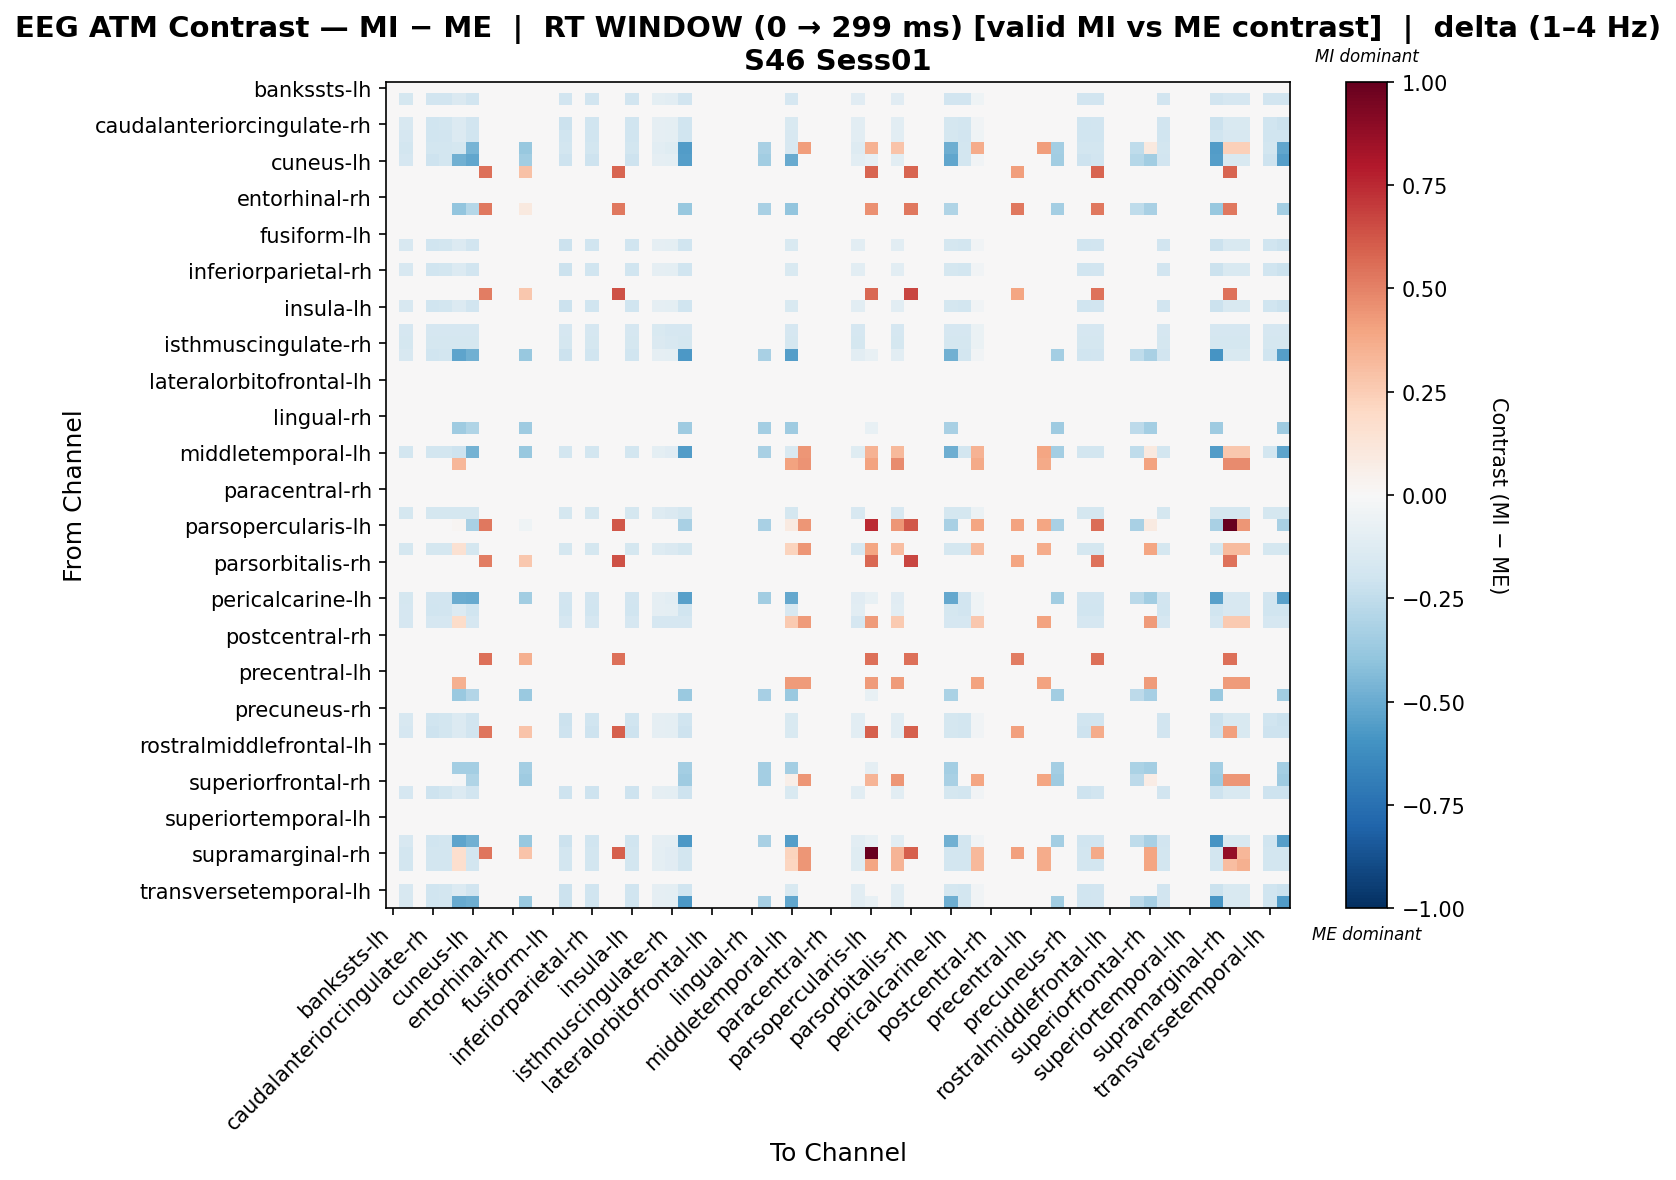

The table this chart was drawn from, first rows:
, bankssts-lh, bankssts-rh, caudalanteriorcingulate-lh, caudalanteriorcingulate-rh, caudalmiddlefrontal-lh, caudalmiddlefrontal-rh, cuneus-lh, cuneus-rh, entorhinal-lh, entorhinal-rh, frontalpole-lh, frontalpole-rh, fusiform-lh, fusiform-rh, inferiorparietal-lh, inferiorparietal-rh, inferiortemporal-lh, inferiortemporal-rh, insula-lh, insula-rh, isthmuscingulate-lh, isthmuscingulate-rh, lateraloccipital-lh
bankssts-lh, 0.0, 0.0, 0.0, 0.0, 0.0, 0.0, 0.0, 0.0, 0.0, 0.0, 0.0, 0.0, 0.0, 0.0, 0.0, 0.0, 0.0, 0.0, 0.0, 0.0, 0.0, 0.0, 0.0
bankssts-rh, 0.0, -0.1792, 0.0, -0.1897, -0.1897, -0.1475, -0.1897, 0.0, 0.0, 0.0, 0.0, 0.0, 0.0, -0.1897, 0.0, -0.1897, 0.0, 0.0, -0.1897, 0.0, -0.09485, -0.1054, -0.1897
caudalanteriorcingulate-lh, 0.0, 0.0, 0.0, 0.0, 0.0, 0.0, 0.0, 0.0, 0.0, 0.0, 0.0, 0.0, 0.0, 0.0, 0.0, 0.0, 0.0, 0.0, 0.0, 0.0, 0.0, 0.0, 0.0
caudalanteriorcingulate-rh, 0.0, -0.1634, 0.0, -0.2018, -0.1826, -0.1346, -0.1922, 0.0, 0.0, 0.0, 0.0, 0.0, 0.0, -0.2115, 0.0, -0.2018, 0.0, 0.0, -0.2018, 0.0, -0.0865, -0.09612, -0.2018
caudalmiddlefrontal-lh, 0.0, -0.1681, 0.0, -0.1977, -0.1878, -0.1384, -0.1977, 0.0, 0.0, 0.0, 0.0, 0.0, 0.0, -0.1977, 0.0, -0.1977, 0.0, 0.0, -0.1977, 0.0, -0.08898, -0.09886, -0.1977
caudalmiddlefrontal-rh, 0.0, -0.1811, 0.0, -0.1811, -0.1811, -0.1726, -0.4674, 0.0, 0.0, 0.0, -0.3758, 0.0, 0.0, -0.1811, 0.0, -0.1811, 0.0, 0.0, -0.1811, 0.0, -0.1086, -0.1207, -0.5569
cuneus-lh, 0.0, -0.1645, 0.0, -0.2033, -0.1839, -0.4815, -0.5192, 0.0, 0.0, 0.0, -0.346, 0.0, 0.0, -0.2033, 0.0, -0.2033, 0.0, 0.0, -0.2033, 0.0, -0.08711, -0.09679, -0.5493
cuneus-rh, 0.0, 0.0, 0.0, 0.0, 0.0, 0.0, 0.0, 0.5472, 0.0, 0.0, 0.2897, 0.0, 0.0, 0.0, 0.0, 0.0, 0.0, 0.5794, 0.0, 0.0, 0.0, 0.0, 0.0
entorhinal-lh, 0.0, 0.0, 0.0, 0.0, 0.0, 0.0, 0.0, 0.0, 0.0, 0.0, 0.0, 0.0, 0.0, 0.0, 0.0, 0.0, 0.0, 0.0, 0.0, 0.0, 0.0, 0.0, 0.0
entorhinal-rh, 0.0, 0.0, 0.0, 0.0, 0.0, 0.0, 0.0, 0.0, 0.0, 0.0, 0.0, 0.0, 0.0, 0.0, 0.0, 0.0, 0.0, 0.0, 0.0, 0.0, 0.0, 0.0, 0.0
frontalpole-lh, 0.0, 0.0, 0.0, 0.0, 0.0, -0.3937, -0.2864, 0.5256, 0.0, 0.0, 0.09719, 0.0, 0.0, 0.0, 0.0, 0.0, 0.0, 0.5256, 0.0, 0.0, 0.0, 0.0, -0.3758
frontalpole-rh, 0.0, 0.0, 0.0, 0.0, 0.0, 0.0, 0.0, 0.0, 0.0, 0.0, 0.0, 0.0, 0.0, 0.0, 0.0, 0.0, 0.0, 0.0, 0.0, 0.0, 0.0, 0.0, 0.0
fusiform-lh, 0.0, 0.0, 0.0, 0.0, 0.0, 0.0, 0.0, 0.0, 0.0, 0.0, 0.0, 0.0, 0.0, 0.0, 0.0, 0.0, 0.0, 0.0, 0.0, 0.0, 0.0, 0.0, 0.0
fusiform-rh, 0.0, -0.1634, 0.0, -0.2018, -0.1826, -0.1346, -0.1922, 0.0, 0.0, 0.0, 0.0, 0.0, 0.0, -0.2115, 0.0, -0.2018, 0.0, 0.0, -0.2018, 0.0, -0.0865, -0.09612, -0.2018
inferiorparietal-lh, 0.0, 0.0, 0.0, 0.0, 0.0, 0.0, 0.0, 0.0, 0.0, 0.0, 0.0, 0.0, 0.0, 0.0, 0.0, 0.0, 0.0, 0.0, 0.0, 0.0, 0.0, 0.0, 0.0
inferiorparietal-rh, 0.0, -0.1634, 0.0, -0.2018, -0.1826, -0.1346, -0.1922, 0.0, 0.0, 0.0, 0.0, 0.0, 0.0, -0.2115, 0.0, -0.2018, 0.0, 0.0, -0.2018, 0.0, -0.0865, -0.09612, -0.2018
inferiortemporal-lh, 0.0, 0.0, 0.0, 0.0, 0.0, 0.0, 0.0, 0.0, 0.0, 0.0, 0.0, 0.0, 0.0, 0.0, 0.0, 0.0, 0.0, 0.0, 0.0, 0.0, 0.0, 0.0, 0.0
inferiortemporal-rh, 0.0, 0.0, 0.0, 0.0, 0.0, 0.0, 0.0, 0.5152, 0.0, 0.0, 0.2728, 0.0, 0.0, 0.0, 0.0, 0.0, 0.0, 0.6365, 0.0, 0.0, 0.0, 0.0, 0.0
insula-lh, 0.0, -0.1634, 0.0, -0.2018, -0.1826, -0.1346, -0.1922, 0.0, 0.0, 0.0, 0.0, 0.0, 0.0, -0.2115, 0.0, -0.2018, 0.0, 0.0, -0.2018, 0.0, -0.0865, -0.09612, -0.2018
insula-rh, 0.0, 0.0, 0.0, 0.0, 0.0, 0.0, 0.0, 0.0, 0.0, 0.0, 0.0, 0.0, 0.0, 0.0, 0.0, 0.0, 0.0, 0.0, 0.0, 0.0, 0.0, 0.0, 0.0
isthmuscingulate-lh, 0.0, -0.1709, 0.0, -0.1709, -0.1709, -0.1709, -0.1709, 0.0, 0.0, 0.0, 0.0, 0.0, 0.0, -0.1709, 0.0, -0.1709, 0.0, 0.0, -0.1709, 0.0, -0.1538, -0.1709, -0.1709
isthmuscingulate-rh, 0.0, -0.1724, 0.0, -0.1724, -0.1724, -0.1724, -0.1724, 0.0, 0.0, 0.0, 0.0, 0.0, 0.0, -0.1724, 0.0, -0.1724, 0.0, 0.0, -0.1724, 0.0, -0.141, -0.1567, -0.1724
lateraloccipital-lh, 0.0, -0.1634, 0.0, -0.2018, -0.1826, -0.5283, -0.4786, 0.0, 0.0, 0.0, -0.3758, 0.0, 0.0, -0.2115, 0.0, -0.2018, 0.0, 0.0, -0.2018, 0.0, -0.0865, -0.09612, -0.5777
lateraloccipital-rh, 0.0, 0.0, 0.0, 0.0, 0.0, 0.0, 0.0, 0.0, 0.0, 0.0, 0.0, 0.0, 0.0, 0.0, 0.0, 0.0, 0.0, 0.0, 0.0, 0.0, 0.0, 0.0, 0.0
lateralorbitofrontal-lh, 0.0, 0.0, 0.0, 0.0, 0.0, 0.0, 0.0, 0.0, 0.0, 0.0, 0.0, 0.0, 0.0, 0.0, 0.0, 0.0, 0.0, 0.0, 0.0, 0.0, 0.0, 0.0, 0.0
lateralorbitofrontal-rh, 0.0, 0.0, 0.0, 0.0, 0.0, 0.0, 0.0, 0.0, 0.0, 0.0, 0.0, 0.0, 0.0, 0.0, 0.0, 0.0, 0.0, 0.0, 0.0, 0.0, 0.0, 0.0, 0.0
lingual-lh, 0.0, 0.0, 0.0, 0.0, 0.0, 0.0, 0.0, 0.0, 0.0, 0.0, 0.0, 0.0, 0.0, 0.0, 0.0, 0.0, 0.0, 0.0, 0.0, 0.0, 0.0, 0.0, 0.0
lingual-rh, 0.0, 0.0, 0.0, 0.0, 0.0, 0.0, 0.0, 0.0, 0.0, 0.0, 0.0, 0.0, 0.0, 0.0, 0.0, 0.0, 0.0, 0.0, 0.0, 0.0, 0.0, 0.0, 0.0
medialorbitofrontal-lh, 0.0, 0.0, 0.0, 0.0, 0.0, -0.3586, -0.302, 0.0, 0.0, 0.0, -0.3586, 0.0, 0.0, 0.0, 0.0, 0.0, 0.0, 0.0, 0.0, 0.0, 0.0, 0.0, -0.3586
medialorbitofrontal-rh, 0.0, 0.0, 0.0, 0.0, 0.0, 0.0, 0.0, 0.0, 0.0, 0.0, 0.0, 0.0, 0.0, 0.0, 0.0, 0.0, 0.0, 0.0, 0.0, 0.0, 0.0, 0.0, 0.0
middletemporal-lh, 0.0, -0.1862, 0.0, -0.1862, -0.1862, -0.2032, -0.4726, 0.0, 0.0, 0.0, -0.3758, 0.0, 0.0, -0.1862, 0.0, -0.1862, 0.0, 0.0, -0.1862, 0.0, -0.0986, -0.1096, -0.5621
middletemporal-rh, 0.0, 0.0, 0.0, 0.0, 0.0, 0.3303, 0.0, 0.0, 0.0, 0.0, 0.0, 0.0, 0.0, 0.0, 0.0, 0.0, 0.0, 0.0, 0.0, 0.0, 0.0, 0.0, 0.0
paracentral-lh, 0.0, 0.0, 0.0, 0.0, 0.0, 0.0, 0.0, 0.0, 0.0, 0.0, 0.0, 0.0, 0.0, 0.0, 0.0, 0.0, 0.0, 0.0, 0.0, 0.0, 0.0, 0.0, 0.0
paracentral-rh, 0.0, 0.0, 0.0, 0.0, 0.0, 0.0, 0.0, 0.0, 0.0, 0.0, 0.0, 0.0, 0.0, 0.0, 0.0, 0.0, 0.0, 0.0, 0.0, 0.0, 0.0, 0.0, 0.0
parahippocampal-lh, 0.0, 0.0, 0.0, 0.0, 0.0, 0.0, 0.0, 0.0, 0.0, 0.0, 0.0, 0.0, 0.0, 0.0, 0.0, 0.0, 0.0, 0.0, 0.0, 0.0, 0.0, 0.0, 0.0
parahippocampal-rh, 0.0, -0.1748, 0.0, -0.1748, -0.1748, -0.1748, -0.1748, 0.0, 0.0, 0.0, 0.0, 0.0, 0.0, -0.1748, 0.0, -0.1748, 0.0, 0.0, -0.1748, 0.0, -0.1311, -0.1457, -0.1748
parsopercularis-lh, 0.0, 0.0, 0.0, 0.0, 0.0, 0.01958, -0.3244, 0.5268, 0.0, 0.0, -0.04551, 0.0, 0.0, 0.0, 0.0, 0.0, 0.0, 0.6197, 0.0, 0.0, 0.0, 0.0, -0.3244
parsopercularis-rh, 0.0, 0.0, 0.0, 0.0, 0.0, 0.0, 0.0, 0.0, 0.0, 0.0, 0.0, 0.0, 0.0, 0.0, 0.0, 0.0, 0.0, 0.0, 0.0, 0.0, 0.0, 0.0, 0.0
parsorbitalis-lh, 0.0, -0.1748, 0.0, -0.1748, -0.1748, 0.1517, -0.1748, 0.0, 0.0, 0.0, 0.0, 0.0, 0.0, -0.1748, 0.0, -0.1748, 0.0, 0.0, -0.1748, 0.0, -0.1311, -0.1457, -0.1748
parsorbitalis-rh, 0.0, 0.0, 0.0, 0.0, 0.0, 0.0, 0.0, 0.5152, 0.0, 0.0, 0.2728, 0.0, 0.0, 0.0, 0.0, 0.0, 0.0, 0.6365, 0.0, 0.0, 0.0, 0.0, 0.0
parstriangularis-lh, 0.0, 0.0, 0.0, 0.0, 0.0, 0.0, 0.0, 0.0, 0.0, 0.0, 0.0, 0.0, 0.0, 0.0, 0.0, 0.0, 0.0, 0.0, 0.0, 0.0, 0.0, 0.0, 0.0
parstriangularis-rh, 0.0, 0.0, 0.0, 0.0, 0.0, 0.0, 0.0, 0.0, 0.0, 0.0, 0.0, 0.0, 0.0, 0.0, 0.0, 0.0, 0.0, 0.0, 0.0, 0.0, 0.0, 0.0, 0.0
pericalcarine-lh, 0.0, -0.173, 0.0, -0.1934, -0.1934, -0.4934, -0.5053, 0.0, 0.0, 0.0, -0.3509, 0.0, 0.0, -0.1934, 0.0, -0.1934, 0.0, 0.0, -0.1934, 0.0, -0.09159, -0.1018, -0.5443
pericalcarine-rh, 0.0, -0.1681, 0.0, -0.1977, -0.1878, -0.1384, -0.1977, 0.0, 0.0, 0.0, 0.0, 0.0, 0.0, -0.1977, 0.0, -0.1977, 0.0, 0.0, -0.1977, 0.0, -0.08898, -0.09886, -0.1977
postcentral-lh, 0.0, -0.1674, 0.0, -0.1674, -0.1674, 0.1849, -0.1674, 0.0, 0.0, 0.0, 0.0, 0.0, 0.0, -0.1674, 0.0, -0.1674, 0.0, 0.0, -0.1674, 0.0, -0.1674, -0.1674, -0.1674
postcentral-rh, 0.0, 0.0, 0.0, 0.0, 0.0, 0.0, 0.0, 0.0, 0.0, 0.0, 0.0, 0.0, 0.0, 0.0, 0.0, 0.0, 0.0, 0.0, 0.0, 0.0, 0.0, 0.0, 0.0
posteriorcingulate-lh, 0.0, 0.0, 0.0, 0.0, 0.0, 0.0, 0.0, 0.0, 0.0, 0.0, 0.0, 0.0, 0.0, 0.0, 0.0, 0.0, 0.0, 0.0, 0.0, 0.0, 0.0, 0.0, 0.0
posteriorcingulate-rh, 0.0, 0.0, 0.0, 0.0, 0.0, 0.0, 0.0, 0.5484, 0.0, 0.0, 0.3525, 0.0, 0.0, 0.0, 0.0, 0.0, 0.0, 0.5484, 0.0, 0.0, 0.0, 0.0, 0.0
precentral-lh, 0.0, 0.0, 0.0, 0.0, 0.0, 0.0, 0.0, 0.0, 0.0, 0.0, 0.0, 0.0, 0.0, 0.0, 0.0, 0.0, 0.0, 0.0, 0.0, 0.0, 0.0, 0.0, 0.0
precentral-rh, 0.0, 0.0, 0.0, 0.0, 0.0, 0.3523, 0.0, 0.0, 0.0, 0.0, 0.0, 0.0, 0.0, 0.0, 0.0, 0.0, 0.0, 0.0, 0.0, 0.0, 0.0, 0.0, 0.0
precuneus-lh, 0.0, 0.0, 0.0, 0.0, 0.0, -0.3691, -0.2953, 0.0, 0.0, 0.0, -0.3691, 0.0, 0.0, 0.0, 0.0, 0.0, 0.0, 0.0, 0.0, 0.0, 0.0, 0.0, -0.3691
precuneus-rh, 0.0, 0.0, 0.0, 0.0, 0.0, 0.0, 0.0, 0.0, 0.0, 0.0, 0.0, 0.0, 0.0, 0.0, 0.0, 0.0, 0.0, 0.0, 0.0, 0.0, 0.0, 0.0, 0.0
rostralanteriorcingulate-lh, 0.0, -0.1634, 0.0, -0.2018, -0.1826, -0.1346, -0.1922, 0.0, 0.0, 0.0, 0.0, 0.0, 0.0, -0.2115, 0.0, -0.2018, 0.0, 0.0, -0.2018, 0.0, -0.0865, -0.09612, -0.2018
rostralanteriorcingulate-rh, 0.0, -0.1645, 0.0, -0.2033, -0.1839, -0.1355, -0.1936, 0.5348, 0.0, 0.0, 0.2831, 0.0, 0.0, -0.2033, 0.0, -0.2033, 0.0, 0.5977, -0.2033, 0.0, -0.08711, -0.09679, -0.2033
rostralmiddlefrontal-lh, 0.0, 0.0, 0.0, 0.0, 0.0, 0.0, 0.0, 0.0, 0.0, 0.0, 0.0, 0.0, 0.0, 0.0, 0.0, 0.0, 0.0, 0.0, 0.0, 0.0, 0.0, 0.0, 0.0
rostralmiddlefrontal-rh, 0.0, 0.0, 0.0, 0.0, 0.0, 0.0, 0.0, 0.0, 0.0, 0.0, 0.0, 0.0, 0.0, 0.0, 0.0, 0.0, 0.0, 0.0, 0.0, 0.0, 0.0, 0.0, 0.0
superiorfrontal-lh, 0.0, 0.0, 0.0, 0.0, 0.0, -0.3403, -0.3403, 0.0, 0.0, 0.0, -0.3403, 0.0, 0.0, 0.0, 0.0, 0.0, 0.0, 0.0, 0.0, 0.0, 0.0, 0.0, -0.3403
superiorfrontal-rh, 0.0, 0.0, 0.0, 0.0, 0.0, -0.01463, -0.302, 0.0, 0.0, 0.0, -0.3586, 0.0, 0.0, 0.0, 0.0, 0.0, 0.0, 0.0, 0.0, 0.0, 0.0, 0.0, -0.3586
superiorparietal-lh, 0.0, -0.1645, 0.0, -0.2033, -0.1839, -0.1355, -0.1936, 0.0, 0.0, 0.0, 0.0, 0.0, 0.0, -0.2033, 0.0, -0.2033, 0.0, 0.0, -0.2033, 0.0, -0.08711, -0.09679, -0.2033
superiorparietal-rh, 0.0, 0.0, 0.0, 0.0, 0.0, 0.0, 0.0, 0.0, 0.0, 0.0, 0.0, 0.0, 0.0, 0.0, 0.0, 0.0, 0.0, 0.0, 0.0, 0.0, 0.0, 0.0, 0.0
... 8 more rows
